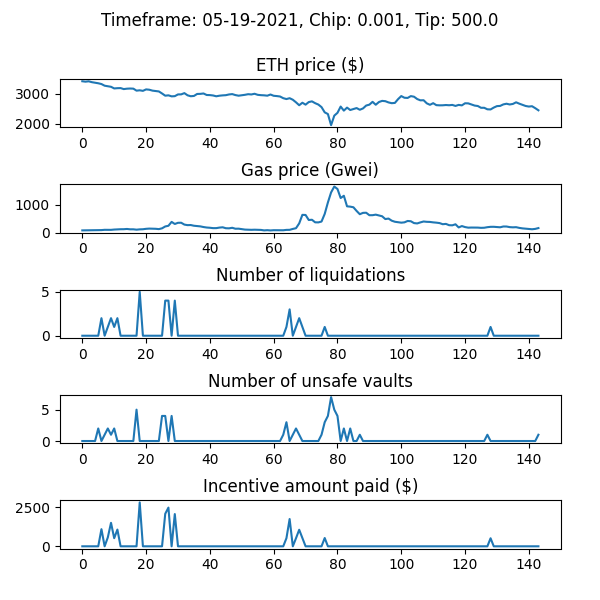

The table this chart was drawn from, first rows:
WETH_price, gas_price_gwei, num_new_barks, num_sales_taken, incentive_amount, num_unsafe_vaults, auction_debt, avg_time_to_liquidation
3424, 77.68, 0, 0, 0.0, 0, 0.0, 
3410, 79.95, 0, 0, 0.0, 0, 0.0, 
3422, 81.84, 0, 0, 0.0, 0, 0.0, 
3393, 86.25, 0, 0, 0.0, 0, 0.0, 
3373, 86.67, 0, 0, 0.0, 0, 0.0, 
3356, 87.26, 0, 0, 0.0, 2, 0.0, 
3330, 88.29, 2, 0, 1103, 0, 102853, 1.0
3274, 98.17, 0, 0, 0.0, 1, 102853, 1.0
3257, 96.06, 1, 0, 573.9, 2, 176734, 1.0
3237, 96.7, 2, 0, 1511, 1, 687734, 1.0
3182, 107.5, 1, 0, 522.5, 2, 710268, 1.0
3190, 114, 2, 0, 1076, 0, 786758, 1.0
3193, 119, 0, 0, 0.0, 0, 786758, 1.0
3160, 120, 0, 0, 0.0, 0, 786758, 1.0
3174, 128.8, 0, 0, 0.0, 0, 786758, 1.0
3179, 116.3, 0, 0, 0.0, 0, 786758, 1.0
3175, 116.6, 0, 0, 0.0, 0, 786758, 1.0
3107, 103.2, 0, 0, 0.0, 5, 786758, 1.0
3119, 114.4, 5, 0, 2824, 0, 1110747, 1.0
3101, 118.7, 0, 0, 0.0, 0, 1110747, 1.0
3149, 134.1, 0, 0, 0.0, 0, 1110747, 1.0
3138, 142.2, 0, 0, 0.0, 0, 1110747, 1.0
3108, 137.5, 0, 0, 0.0, 0, 1110747, 1.0
3096, 134.8, 0, 1, 0.0, 0, 1084555, 1.0
3081, 123.6, 0, 0, 0.0, 0, 1084555, 1.0
3012, 152.1, 0, 0, 0.0, 4, 1084555, 1.0
2937, 219, 4, 0, 2091, 4, 1175836, 1.0
2950, 243.8, 4, 0, 2490, 0, 1665550, 1.0
2915, 383.6, 0, 0, 0.0, 4, 1665550, 1.0
2922, 308.5, 4, 0, 2074, 0, 1739475, 1.0
2980, 350.6, 0, 0, 0.0, 0, 1739475, 1.0
2982, 352.8, 0, 0, 0.0, 0, 1739475, 1.0
3024, 286.3, 0, 0, 0.0, 0, 1739475, 1.0
2950, 266.5, 0, 0, 0.0, 0, 1739475, 1.0
2919, 270.3, 0, 0, 0.0, 0, 1739475, 1.0
2929, 244.8, 0, 0, 0.0, 0, 1739475, 1.0
2995, 234.4, 0, 0, 0.0, 0, 1739475, 1.0
2999, 221.9, 0, 0, 0.0, 0, 1739475, 1.0
3012, 198.1, 0, 0, 0.0, 0, 1739475, 1.0
2961, 180.8, 0, 0, 0.0, 0, 1739475, 1.0
2957, 172.2, 0, 0, 0.0, 0, 1739475, 1.0
2945, 158.8, 0, 0, 0.0, 0, 1739475, 1.0
2917, 159, 0, 0, 0.0, 0, 1739475, 1.0
2937, 178.4, 0, 0, 0.0, 0, 1739475, 1.0
2948, 189.1, 0, 0, 0.0, 0, 1739475, 1.0
2955, 155.4, 0, 0, 0.0, 0, 1739475, 1.0
2979, 151.8, 0, 0, 0.0, 0, 1739475, 1.0
2991, 170.8, 0, 0, 0.0, 0, 1739475, 1.0
2958, 137.4, 0, 0, 0.0, 0, 1739475, 1.0
2937, 139.4, 0, 0, 0.0, 0, 1739475, 1.0
2951, 122.9, 0, 0, 0.0, 0, 1739475, 1.0
2967, 106.3, 0, 0, 0.0, 0, 1739475, 1.0
2988, 100.8, 0, 0, 0.0, 0, 1739475, 1.0
2979, 97.93, 0, 0, 0.0, 0, 1739475, 1.0
3002, 102.1, 0, 0, 0.0, 0, 1739475, 1.0
2967, 98.47, 0, 0, 0.0, 0, 1739475, 1.0
2955, 94.61, 0, 0, 0.0, 0, 1739475, 1.0
2950, 77.34, 0, 0, 0.0, 0, 1739475, 1.0
2938, 85.22, 0, 0, 0.0, 0, 1739475, 1.0
2977, 75.76, 0, 0, 0.0, 0, 1739475, 1.0
... 84 more rows
